pico-8 play session: hold → + tap 🅾

[t = 1 s] hold → ~1s, tap 🅾 ~2×
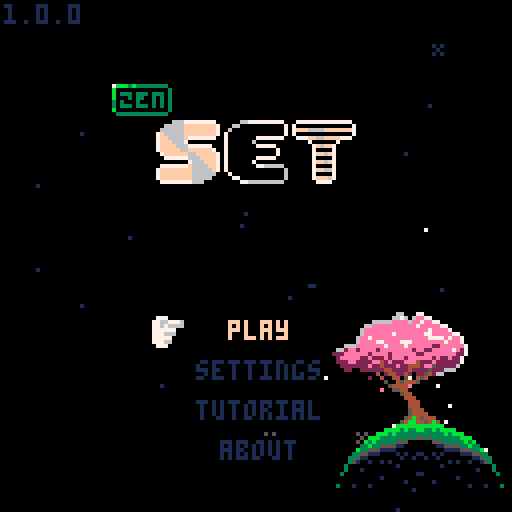
[t = 4 s] hold → ~4s, tap 🅾 ~7×
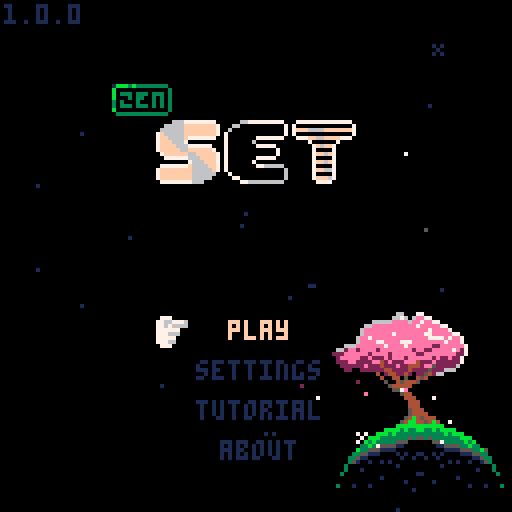
[t = 6 s] hold → ~6s, tap 🅾 ~10×
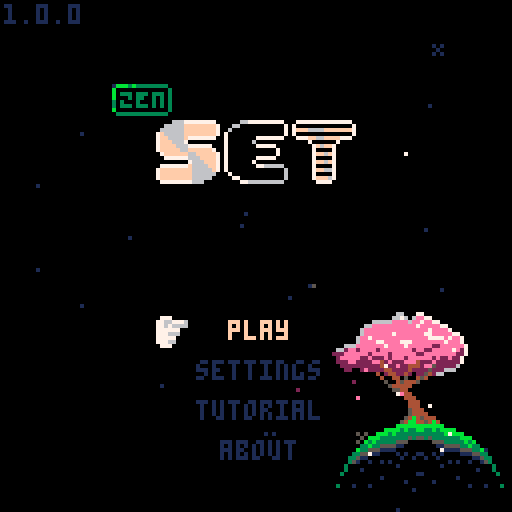

pico-8 cartridge
version 42
__lua__
-- set
-- 2026-02-10
-- same as 0.0.0
-- happy birthday ryan
ver="1.0.0"

-- constants
card_w=29
card_h=17
card_f_tm=15

str_t_min=30
str_t_max=100
str_t_shn=20

c_pal_idx=1
c_pals={
	{8,11,13,2,3,5},
	{8,9,10},
	{1,5,6}
}

mode="title"
g_seed=-29

g_idx=0

allow_skip=false

-- settings
s_idx=nil
s_time=true
s_posb=true
s_aest=true

logo_t=0
uits,uitf=0,0
mx,my,lmx,lmy=-1,-1,-1,-1
is_m=false

tit_idx=0
tit_tm=-10
tit_l_tm=-1 -- load time

effs={}
leafs={}
stars={}


function _init()
	printh("===== start set =====")
	poke(0x5f2d,1)
	
	mx,my=stat(32),stat(33)
	lmx,lmy=mx,my
	
	init_stars()
	music(0)
	
	//testing
	--[[
	init_game()
	for i=1,27 do
	add(n_sets,{
			cards[rand(1,12)],
			cards[rand(1,12)],
			cards[rand(1,12)]
		})
	end
	init_garden()
	]]--
end

function _draw()
	cls()
	
	draw_bk()

	if logo_t<90 then
		draw_logo()
		return
	end
	
	if mode=="title" then
		draw_title()
	elseif mode=="game" then
		draw_game()
		draw_effs()
	elseif mode=="tutorial" then
		draw_tut()
	elseif mode=="about" then
		draw_about()
	elseif mode=="garden" then
		draw_garden()
	end
	
	if(is_m)draw_mouse()
end

function _update()
	uits=(uits+0.1)%30
	uitf=(uitf+0.2)%30
	
	update_bk()
	
	if logo_t<90 then
		logo_t+=1
		if btnp(❎) then
			if logo_t<30 then
				logo_t=30
			elseif logo_t<75 then
				logo_t=75
			end
		end
		return
	end
	
	mx,my=stat(32),stat(33)
	if lmx!=mx or lmy!=my then
		is_m=true
	elseif btn()>0 then
		is_m=false
		uitr()
	end
	lmx,lmy=mx,my
	
	if btnp(⬅️) or
				btnp(➡️) or
				btnp(⬆️) or
				btnp(⬇️) then
		sfx(3,-1,0,8)
	end
	
	if s_idx!=nil then
		update_settings()
	elseif mode=="title" then
		update_title()
	elseif mode=="game" then
		update_game()
		update_effs()
	elseif mode=="tutorial" then
		update_tut()
	elseif mode=="about" then
		update_ab()
	elseif mode=="garden" then
		update_garden()
	end
end

function draw_logo()
	//line(64,0,64,127,1)
	if logo_t>15 and logo_t<75 then
		spr(120,32,60,8,1)
	end
	
	//sspr(
	//	64,56,
	//	mid(0,logo_t-30,64),8,
	//	32,60)
end

function draw_mouse()
	spr(3,mx,my)
end

function init_title()
	if mode=="game" then //or 
				//mode=="garden" then
		music(0)
	end
	mode="title"
	s_idx=nil
	tit_l_tm=-1
	g_idx=0
end

function draw_title()
	print(ver,1,1,1)
	//line(64,0,64,127,1)
	//line(54,0,54,127,1)
	//line(74,0,74,127,1)
	spr(64+max(flr(tit_tm),0)*2,
		28,21,
		2,1)
	//spr(90,40,40,6,2)
	for i=0,2 do
		spr(
			84+i*2,
			40+i*16+(i-1)*1,
			30,
			2,2)
	end
	
	if s_idx!=nil then
		draw_settings()
	else
		if tit_l_tm==-1 or 
					flr(uits)%2==0 then
		t2(
			"play",
			57,80,
			tit_idx==0 and 15 or 1,0)
		end
		if tit_l_tm==-1 then
			t2(
				"settings",
				49,90,
				tit_idx==1 and 15 or 1,0)
			t2(
				"tutorial",
				49,100,
				tit_idx==2 and 15 or 1,0)
			t2(
				"about",
				55,110,
				tit_idx==3 and 15 or 1,0)
			if not is_m then
				dhand(
					1,
					38+uits%2,
					79+tit_idx*10
				)
			end
		end
	end
end

function update_title()
	if tit_l_tm>0 then
		tit_l_tm-=1
		if(tit_l_tm==0)init_game()
		return
	end
	
	tut_idx=0
	
	if tit_tm<7 then
		tit_tm+=0.4
	else
		tit_tm=rand(30,90)*-1
	end
	
	if btnp() then
		tit_idx=max(tit_idx,0)
	end
	
	if btnp(⬇️) then
		tit_idx=min(tit_idx+1,3)
	elseif btnp(⬆️) then
		tit_idx=max(tit_idx-1,0)
	end
	
	-- mouse hover
	if is_m then
		tit_idx=-1
		if pt_m(57,80,16,5)then
			tit_idx=0
		elseif pt_m(49,90,32,5)then
			tit_idx=1
		elseif pt_m(49,100,32,5)then
			tit_idx=2
		elseif pt_m(55,110,19,5)then
			tit_idx=3
		end
	end
	
	if click() and tit_idx>=0 then
		if tit_idx==0 then
			sfx(24)
			music(-1)
		else
			sfx(3,-1,8,8)
		end
		if(tit_idx==0)tit_l_tm=45
		if(tit_idx==1)s_idx=1
		if(tit_idx==2)mode="tutorial"
		if(tit_idx==3)mode="about"
	end
end

function draw_settings()
	if mode=="game" then
		t2(
			"go back",
			51,40,
			s_idx==-1 and 15 or 1,0)

		t2(
			"get hint",
			49,50,
			s_idx==0 and 15 or 1,0)
		
		--[[
		if not p_over then
			t2(
				"end game",
				49,50,
				s_idx==0 and 15 or 1,0)
		end
		]]--
	end
		
	t2(
		"show time",
		25,70,
		s_idx==1 and 15 or 1,0)
	t2(
		s_time and "yes" or "no",
		90,70, 
		s_time and 11 or 3,0)
		
	t2(
		"show possible\n         sets",
		9,80,
		s_idx==2 and 15 or 1,0)
	t2(
		s_posb and "yes" or "no",
		90,80, 
		s_posb and 11 or 3,0)
		
	t2(
		"card style",
		21,95,
		s_idx==3 and 15 or 1,0)
	t2(
		s_aest and "pretty" or "norm",
		90,95, 
		s_aest and 11 or 3,0)
		
	t2(
		"return to title",
		35,107,
		s_idx==4 and 15 or 1,0)
	
	if not is_m then
		local hx,hy=39,39
		//if(s_idx==-1)hx,hy=39,39
		if(s_idx==0)hx,hy=39,49
		//if(s_idx==1)hx,hy=15,59
		if(s_idx==1)hx,hy=15,69
		if(s_idx==2)hx,hy=-1,79
		if(s_idx==3)hx,hy=11,94
		if(s_idx==4)hx,hy=25,106
		dhand(1,hx+uits%2,hy)
	end
end

function update_settings()
	if btnp() then
		s_idx=max(
			s_idx,
			mode=="game" and -1 or 1
		)
	end
	if btnp(⬇️) then
		s_idx=min(s_idx+1,4)
		if p_over and s_idx==0 then
			s_idx=1
		end
	elseif btnp(⬆️) then
		s_idx=max(
			s_idx-1,
			mode=="game" and -1 or 1
		)
		if p_over and s_idx==0 then
			s_idx=-1
		end
	end
	
	-- mouse hover
	if is_m then
		s_idx=-3
		if mode=="game" then
			if pt_m(49,40,32,5)then
				s_idx=-1
			elseif pt_m(49,50,32,5) then
				s_idx=0
			end
		end
		if pt_m(22,70,80,5)then
			s_idx=1
		elseif pt_m(10,80,96,11)then
			s_idx=2
		elseif pt_m(21,95,91,5)then
			s_idx=3
		elseif pt_m(35,107,60,5)then
			s_idx=4
		end
	end
	
	if click() and s_idx>=-2 then
		sfx(3,-1,16,8)
		if s_idx==-1 then
			s_idx=nil	
		elseif s_idx==0 then
			s_idx=nil
			check_cards(true)
		elseif s_idx==1 then
			s_time=not s_time
		elseif s_idx==2 then
			s_posb=not s_posb
		elseif s_idx==3 then 
				s_aest=not s_aest
		elseif s_idx==4 then
			init_title()
		end
	end
end

function draw_tut()
	//rect(0,0,127,127,1)
	if tut_idx<2 then
		local d=d_tut[tut_idx+1]
		for i=0,#d-1 do
			t2(d[i+1],1,i*6+1,13,0)
		end
		
		t2(
			"next page",
			35,122,
			1,0)
	elseif tut_idx==2 then
		t2("valid set examples",18,10,13,0)
		draw_tut_cards(1)
		t2(
			"next page",
			35,122,
			1,0)
	else
		t2("invalid set examples",18,10,13,0)
		draw_tut_cards(4)
		t2(
			"return to title",
			35,122,
			1,0)
	end
		
	if not is_m then
		dhand(1,25+uits%2,121)
	end
end

function draw_tut_cards(s)
	for j=0,2 do
		local r=tut_d[j+s]
		for i=0,#r-1 do
			local d=tut_d[j+s][i+1]
			local c=get_card(d)
			c.x=i*card_w+i*3+18
			c.y=j*card_h+j*15+20
			draw_card(c)
		end
	end
end

function update_tut()
	if click() then
		sfx(3,-1,8,8)
		if tut_idx<3 then
			tut_idx+=1
		else
			mode="title"
		end
	end
end

function draw_about()
	t2(
		"return to title",
		35,122,
		1,0)
	if not is_m then
		dhand(1,25+uits%2,121)
	end
	
	for i=0,#d_ab-1 do
		t2(d_ab[i+1],1,i*6+1,13,0)
	end
end

function update_ab()
	if click() then
		sfx(3,-1,8,8)
		mode="title"
	end
end
-->8
-- game

function init_game()
	music(16)
	for e in all(effs)do
		del(effs,e)
	end
	for d in all(deck)do
		del(deck,d)
	end
	for c in all(cards)do
		del(cards,c)
	end
	for s in all(n_sets)do
		del(n_sets,s)
		del(n_sets,s)
	end

	mode="game"
	game_st_tm=time()
	game_tm=game_st_tm
	
	g_idx=0 -- game idx
	r_idx=0 -- garden idx
	cards={}
	deck={}
	hint_sets={} -- hints
	//n_set=0	-- num sets made
	n_sets={}
	n_sel=0 -- num selected
	card_off_y=30
	
	sh_tm=0 -- shake time
	n_av_set=0 -- available sets
	p_over=false
	p_over_t=60
	
	local id=1
	for n=1,3 do
	for s in all({5,6,7}) do
	for f in all({0,1,2}) do
	for c in all({1,2,3}) do
		add(deck,{
			n=n,s=s,f=f,c=c,
			id=id
		})
		id+=1
	end end end end
	
	for i=0,11 do
		add(cards,get_deck_card(i*5))
		add_f_card(
			5,5,
			(i%4)*card_w+(i%4)*3+card_w/2,
			flr(i/4)*card_h+card_off_y,
			i*5,
			32
		)
	end
	
	move_cards()
	check_cards(false)
end

function draw_game()
	//rect(0,0,127,127,1)
	
	-- deck
	local dw=#deck>0 and 12 or 20
	if(g_idx==0)pal(7,15)
	rect(
		3,3,
		3+dw,#cards==21 and 9 or 11,
		7
	)
	rectfill(1,1,1+dw,9,0)
	rect(1,1,1+dw,9,7)
	if #deck>0 then
		print(#deck,4,3,7)
	else
		print("fin?",4,3,7)
	end
	pal()
	
	-- settings gear
	spr(
		s_idx!=nil and 18 or 
		g_idx==1 and 17 or 16,
		100,2
	)
	
	-- complete sets
	if(g_idx==2)pal(7,15)
	rect(
		114,3,
		126,#cards==21 and 9 or 11,
		7
	)
	rectfill(112,1,124,9,0)
	rect(112,1,124,9,7)
	print(#n_sets,115,3,7)
	pal()

	-- time	
	if s_time then
		local ts=ftime(game_tm)
		print(ts,64-(#ts*4)/2,3)
	end
	
	if not p_over then
		if s_posb and #cards<21 then
			t2(
				"possible sets:"..n_av_set,
				1,card_off_y-7,1,0)
		end
	
		if s_idx==nil then
			for n=0,#cards-1 do
				local i=n%4
				local j=flr(n/4)
				draw_card(cards[n+1])
			end
		end
	end
	
	if s_idx!=nil then
		draw_settings()
	end
	
	
	if #cards<21 then
		if is_m then
			print(
				"mouse:move         mouse:toggle",
				1,122,
				1
			) 
		else
		print(
			"⬆️⬇️⬅️➡️:move         ❎:toggle",
			1,122,
			1
		) 
		end
	end
	
	if not is_m then
		local hx,hy=5,10
		if g_idx==1 then
			hx,hy=102,10
		elseif g_idx==2 then
			hx,hy=112,10
		elseif g_idx>2 then
			local i=(g_idx-3)%4
			local j=flr((g_idx-3)/4)
			hx=i*card_w+i*3+14
			hy=j*card_h+j*3+card_off_y+card_h-1
		end

		if s_idx==nil then
			dhand(2,hx,hy+uits%2)
		end
	end
	
	if p_over and #effs==0 and
				s_idx==nil then
		if #n_sets==27 or 
					(#deck==0 and n_av_set==0) then
			t2("you win",51,60,1,0)
		else
			t2("game over",47,60,1,0)
		end
	end
end

function draw_card(c)
	if c=="dead" or c.t>0 then
		return
	end
	
	local cx=c.x+flr(c.sh_tm/2)%2
	local cy=c.y
	
	if c.ht_tm>0 and 
				flr(c.ht_tm/8)%2==0 then
		rectfill(
			cx,cy,
			cx+card_w,cy+card_h,
			7
		)
		return
	end
	
	if c.idx==g_idx-3 then
		rectfill(
			cx,cy,
			cx+card_w,cy+card_h,
			1
		)
	end
	
	rect(
		cx,cy,
		cx+card_w,cy+card_h,
		7
	)
	
	local cp=c_pals[c_pal_idx]	
	pal(15,c.idx==g_idx-3 and 1 or 0)
	for i=0,c.n-1 do
		local ccx=cx+card_w/2-3-(c.n-1)*4.5+i*9
		local ccy=cy+1
		local ccs=c.s+3*c.f
		if(s_aest)ccs+=32
		
		-- outline
		pal(6,c.idx==g_idx-3 and 1 or 0)
		pal(7,c.idx==g_idx-3 and 1 or 0)
		
		ospr(ccs,ccx,ccy,1,2)
		
		--card sprite
		pal(7,cp[c.c])
		pal(6,cp[c.c+3])
		spr(
			ccs,
			ccx,ccy,
			1,2)
	end
	pal()
	
	if c.sel then
		local o=flr(uitf)%3-1
		spr(14,cx-o,cy-o)
		spr(15,cx+card_w-7+o,cy-o)
		spr(30,cx-o,cy+card_h-7+o)
		spr(31,
			cx+card_w-7+o,
			cy+card_h-7+o)
	end
end

function update_game()
	if not p_over then
		game_tm=time()-game_st_tm
	else
		goto after_auto
	end
	
	-- update cards
	for c in all(cards)do
		if c!="dead" then
			if(c.sh_tm>0)c.sh_tm-=1
			if(c.ht_tm>0)c.ht_tm-=1
			if c.t>0 then
				c.t-=1
				if c.t==1 then
					sfx(3,-1,0+rand(0,2)*8,8)
				end
			end
		end
	end
	
	auto_clk=false
	if allow_skip and btn(🅾️) then
		update_auto()
		goto after_auto
	end
	
	--button inputs
	if btnp(➡️) then
		g_idx=min(g_idx+1,#cards-1+3)
	elseif btnp(⬅️) then
		g_idx=max(g_idx-1,0)
	elseif btnp(⬇️) then
		if g_idx==0 then
			g_idx=3
		elseif g_idx<3 then
			g_idx=5
		elseif g_idx<#cards-1 then
			g_idx=min(g_idx+4,#cards+3)
		end
	elseif btnp(⬆️) then
		g_idx=max(g_idx-4,0)
	end
	
	-- mouse hovering
	if is_m then
		g_idx=-1
		if pt_m(1,1,20,9) then
			g_idx=0
		elseif pt_m(97,1,8,8) then
			g_idx=1
		elseif pt_m(112,1,120,9) then
			g_idx=2
		end
		
		for i=1,#cards do
			local c=cards[i]
			//c.h=false
			if c.t==0 and
						c!="dead" and
						pt_m(c.x,c.y,
											card_w,card_h) then
				g_idx=c.idx+3
			end
		end
	end
	
	::after_auto::
	
	if p_over then
		g_idx=2
		//g_idx=min(g_idx,1)
		//g_idx=min(g_idx,2)
		if p_over_t==60 then
			-- consider a delay
			-- before this runs
			if #n_sets==27 or 
					(#deck==0 and n_av_set==0) then
				sfx(5)
				music(-1)
			else
				sfx(6)
				music(-1)
			end
		elseif p_over_t==0 then
			init_garden()
			music(0)
		end
		p_over_t-=1
		return
	end
	
	-- click deck
	if g_idx==0 and click() then
		if #deck==0 then
			p_over=true
		elseif #effs==0 and 
									#cards<21 then
			for i=0,2 do
				add(cards,get_deck_card(i*5))
					add_f_card(
					5,5,
					(i%4)*card_w+(i%4)*3+card_w/2,
					4*card_h+card_off_y,
					i*5,
					32
				)
			end
			move_cards()
			check_cards(false)
			sfx(3,-1,8,8)
		end
	end
	
	-- click settings
	if g_idx==1 and click() then
		//printh("clicked set todo")
		s_idx=-1
		sfx(3,-1,16,8)
	end
	
	-- click set
	if g_idx==2 and click() then
		printh("clicked set todo")
		init_garden()
	end
	
	-- click cards
	local can_check=false
	local c=cards[g_idx-2]
	if g_idx>2 and c!=nil and
				c!="dead" and c.t==0 and 
				click() then
		if c.sel then
			c.sel=false
			n_sel-=1
			sfx(3,-1,16,8)
		elseif n_sel<3 then
			can_check=true
			c.sel=true
			n_sel+=1
			if(n_sel<3)sfx(3,-1,8,8)
		end
	end
	
	if n_sel==3 and can_check then
		check_sel()
		g_idx=min(g_idx,#cards+2)
		if #n_sets==27 or 
					(#deck==0 and
						n_av_set==0) then
			p_over=true
		end
	end
end

function get_card(c)
	return {
		n=c.n,
		s=c.s,
		f=c.f,
		c=c.c,
		id=c.id,
		idx=-1,
		sel=false,
		sh_tm=0,
		ht_tm=0,
		t=0
	}
end

function get_deck_card(toff)
	local i=rand(1,#deck)
	local dc=deck[i]
	deli(deck,i)
	
	local c=get_card(dc)
	c.t=card_f_tm+toff
	return c
end

function move_cards()
	card_off_y=30
	if #cards==18 then
		card_off_y=20
	elseif #cards==21 then
		card_off_y=10
	end
	
	for n=0,#cards-1 do
		local c=cards[n+1]
		if c!="dead" then
			local i=n%4
			local j=flr(n/4)
			c.x=i*card_w+i*3+1
			c.y=j*card_h+j*3+card_off_y
			c.idx=n
		end
	end
end

function check_sel()
	printh("checking selection")
	local sel={}
	for i=1,#cards do
		if cards[i].sel then
			add(sel,i)
			cards[i].sel=false
		end
	end

	local is_set=check_set(
		cards[sel[1]],
		cards[sel[2]],
		cards[sel[3]]
	)
	
	if is_set then
		add(n_sets,{
			cards[sel[1]],
			cards[sel[2]],
			cards[sel[3]]
		})
		
		for i=#sel,1,-1 do
			local c=cards[sel[i]]
			add_f_card(
				c.x,c.y,
				122,
				5,
				0,
				48
			)
		end
	
		if #cards>12 then
			for i=#sel,1,-1 do
				deli(cards,sel[i])
			end
		else 
			for i=#sel,1,-1 do
				if #deck>0 then
					add_f_card(
						5,5,
						cards[sel[i]].x,
						cards[sel[i]].y,
						i*5,
						32
					)
					cards[sel[i]]=get_deck_card(i*5)
				else
					cards[sel[i]]="dead"
				end
			end
		end
		
		//n_set+=1
		move_cards()
		check_cards(false)
		sfx(4)
	else
		sh_tm=20
		for i=#sel,1,-1 do
			cards[sel[i]].sel=false
			cards[sel[i]].sh_tm=20
		end
		sfx(6)
	end
	
	n_sel=0
end

function check_set(c1,c2,c3)
	if c1=="dead" or
				c2=="dead" or
				c3=="dead" then
		return false
	end
	
	local is_set=true
	for k in all({"n","s","f","c"})do
		//loga({"checking key",k})
		//loga({" ",c1[k],c2[k],c3[k]})
		if c1[k]!=c2[k] and
					c1[k]!=c3[k] and
					c2[k]!=c3[k] then
			//loga({"  all diff for",k})
		elseif c1[k]==c2[k] and
									c2[k]==c3[k] then
			//loga({"  all same for",k})
		else
			//loga({"  not vald for",k})
			return false
		end
	end
	
	return true
end


function check_cards(show)
	hint_sets={} --testing
	
	local g={}
	for i=1,#cards do
	for j=i+1,#cards do
	for k=j+1,#cards do 
		add(g,{i,j,k})
	end end end

	local n=0
	//local f={}
	for i in all(g) do
		//loga({i,unpack(g[i])})
		if check_set(
						cards[i[1]],
						cards[i[2]],
						cards[i[3]]
		) then
			n+=1
			add(hint_sets,{
				cards[i[1]],
				cards[i[2]],
				cards[i[3]]
			})
			
			//debugging
			loga({
				"  set",
				cards[i[1]].idx,
				cards[i[2]].idx,
				cards[i[3]].idx
			})
		end
	end
	n_av_set=n
	//loga({"checked all",n})
	
	if show then
		local i=rand(1,#hint_sets)
		local c=hint_sets[i][1]
		c.ht_tm=90
	end
	//loga({"nnnn",#g})
end

auto_t=0
auto_s=nil
auto_s_idx=0
auto_clk=false
function update_auto()
	//auto_clk=false
	if #effs>0 then
		return
	end
	
	if auto_t>0 then
		auto_t-=1
		return
	else
		auto_t=2
	end
	
	printh("==running auto==") 
	
	if auto_s==nil then
		if #hint_sets>0 then
			local i=rand(1,#hint_sets)
			auto_s=hint_sets[i]
			loga({"auto: use hint",i})
			//deli(hint_sets,i)
		else
			g_idx=0
			auto_clk=true
			loga({"auto: click deck"})
			return
		end
	end
	
	if auto_s_idx<3 then
		auto_s_idx+=1
		local c=auto_s[auto_s_idx]
		g_idx=c.idx+3
		auto_clk=true
		loga({"auto: sel",c.idx})
		
		if auto_s_idx==3 then
			auto_s=nil
			auto_s_idx=0
			loga({"auto: reset"})
		end
	end
end
-->8
-- effects

function draw_effs()
	for e in all(effs)do
		e.draw(e)
	end
end

function update_effs()
	for e in all(effs)do
		e.update(e)
	end
end

function add_f_card(x1,y1,x2,y2,toff,s)
	add(effs,{
		x1=x1,
		y1=y1,
		x2=x2,
		y2=y2,
		s=s,
		t=card_f_tm+toff,
		draw=draw_f_card,
		update=update_f_card
	})		
end

function draw_f_card(f)
	if f.t<=card_f_tm then
		local d=(card_f_tm-f.t)/card_f_tm
		
		//pal(7,(f.t%8)+8)
		spr(
			f.s+(f.t*0.5)%4,
			f.x1+(f.x2-f.x1)*d,
			f.y1+(f.y2-f.y1)*d
		)
		//pal()
	end
end

function update_f_card(f)
	f.t-=1
	if(f.t==0)del(effs,f)
end

l_cols={14,14,14,14,7,7,7,2}
function add_leaf()
	add(leafs,{
		x=rand(80,115),
		y=rand(88,95),
		dx=rnd(),
		dy=rnd(),
		c=l_cols[rand(1,#l_cols)],
		t=rand(60,300)
	})	
end

function draw_leaf(l)
	pset(l.x,l.y,l.c)
end

function update_leaf(l)
	l.x-=l.dx*0.5
	l.y+=l.dy*0.5
	l.t-=1
	
	if l.t==0 then
		del(leafs,l)
	end
end

bk_t=0
function draw_bk()
	//rect(0,0,127,127,1)
	draw_stars()
	
	if mode!="garden" then
		spr(
			flr(bk_t)==0 and 139 or 171,
			80,78,
			5,2
		)
		spr(137,94,90,2,2)
		spr(167,81,106,3,2)
		spr(167,105,106,3,2,true)
		//spr(128,81,106,3,3)
		//spr(128,105,106,3,3,true)
	
		for l in all(leafs)do
			draw_leaf(l)
		end
	end
end

function update_bk()
	update_stars()
	
	bk_t+=0.03
	if(bk_t>2)bk_t=0
	
	if rand(0,100)<20 then
		add_leaf()
	end
	
	for l in all(leafs)do
		update_leaf(l)
	end
end

function init_stars()
	for s in all(stars)do
		del(stars,s)
	end
	
	local ns=rand(20,30)
	for i=1,ns do
		local rx=rand(0,127)
		local ry=rand(0,127)
		add(stars,{
			x=rx,y=ry,
			s=rnd()<0.2 and 47 or nil,
			t=rand(str_t_min,str_t_max)
		})
	end
end

function draw_stars()
	for s in all(stars)do
		if s.t>str_t_shn then
			pal(7,1)
		elseif s.t<str_t_shn/2-4 or
									s.t>str_t_shn/2+4 then
			pal(7,5)
		end
		if s.s==nil then
			pset(s.x,s.y,7)
		else
			spr(47,s.x-1,s.y-1)
		end
		pal()
	end
end

function update_stars()
	for s in all(stars)do
		s.t-=1
		if s.t==str_t_shn and
					rnd()<0.5 then
			s.t=0
		end
		if s.t==0 then
			s.t=rand(str_t_min,str_t_max)
		end
	end
end
-->8
-- garden

function init_garden()
	mode="garden"
	r_idx=0
	l_r_idx=0
	if(#n_sets>0)r_idx=1
end

function draw_garden()
	//line(64,0,64,127,1)
	//line(0,64,127,64,1)
	//rect(0,0,127,127,1)
	
	t2(
		p_over and "return to title" or "go back",
		12,120,
		r_idx==0 and 15 or 1,0)
	if r_idx==0 then
		dhand(1,1+flr(uits)%2,119)
	end
	
	//rect(40,40,87,87,1)
	pal(15,0) --testing
	spr(128,40,40,3,3)
	spr(128,64,40,3,3,true)
	spr(131,40,64,3,3)
	spr(131,64,64,3,3,true)
	pal()
	
	for i=1,#n_sets do
		local a=i/-28+0.25
		pset(
			64+cos(a)*24,
			64+sin(a)*24,
			7
		)
		if i==r_idx then
			circ(
				64+cos(a)*24,
				64+sin(a)*24,
				flr(uits)%2==0 and 3 or 5,
				7)
		end
	end
	
	spr(181,59,32)
	if r_idx>0 then 
		srand(g_seed)
		draw_flower()
		srand(time())
		
		draw_dna()
	end
end

function draw_flower()	
	local flrx,flry=105,32
	
	pset(flrx,flry,7)
	
	//fillp(▒)
	rect(
		flrx-15,flry-23,
		flrx+15,flry+7,
		5
	)
	fillp()
	spr(135,flrx-8,flry)
	spr(135,flrx,flry,1,1,true)
	pal(15,0)
	spr(224,flrx-15,flry+7,4,1)
	pal()
	
	-- pedals and pistol
	local npd=rand(1,10)	--n pedls
	//local npd=rand(1,2)	--n pedls
	
	local pdl=rand(4,10)	--pdl l
	local pdt=rand(5,9)	--pdl thk
	local nps=rand(0,10)	--n pistl
	local psr=rand(1,4)		--pstl r
	local psc=rand(2,15)	--pstl c
	
	-- petal colors
	local pdcs={}
	local nc=1 -- n pet cols
	if npd<3 then
		nc=rand(2,pdt)
	elseif npd>3 then
		nc=rand(2,3)
	end
	for _=1,nc do
		add(pdcs,rand(2,15))
	end
	
	-- stems
	local stms={}
	local ns=rand(1,2) --n stem
	if npd<3 and rnd()>0.5 then
		ns+=rand(1,2)
	end
	for _=1,ns do
		add(stms,{
			sh=rand(10,20), --stem h
			nw=rand(0,5),			--n wave
			ww=rand(0,5),			--wave w
			sb=rand(-10,10) --stm bnd
		})
	end
	
	if g_seed != l_g_seed then
		loga({
			"\ncreating flower:",
			g_seed
		})
		loga({" num pedals ", npd})
		loga({" pedal lengt", pdl})
		loga({" pedal thick", pdt})
		loga({" pedal cols", pdc1})
		for i=1,#pdcs do
			loga({"  ",pdcs[i]})
		end
		loga({" num pistol ", nps})
		loga({" pistol rad ", psr})
		loga({" pistol colr", psc})
		loga({" num stems  ", ns})
		for i=1,#stms do
			local s=stms[i]
			loga({"  stem       ", i})
			loga({"   stem height", s.sh})
			loga({"   num waves  ", s.nw})
			loga({"   waves width", s.ww})
			loga({"   stem bend  ", s.sb})
		end
	end
	
	for si=1,#stms do
		local s=stms[si]
		local sh=s.sh
		local nw=s.nw
		local ww=s.ww
		local sb=s.sb
		
		local px=flrx+cos(1/4)*sb-sb
		local py=flry-sh
		
		-- stem
		for i=1,sh do
			s1,b1=stem_pt(i-1,sh,nw,ww,sb)
			s2,b2=stem_pt(i,sh,nw,ww,sb)
			line(
				flrx+s1+b1,flry-i-1,
				flrx+s2+b2,flry-i,
				si<=#stms/2 and 3 or 11)
		end
	
		if npd>2 then
			-- petals
			for j=0,pdl do // length
			for i=1,npd do	// num
				for k=0,pdt do	//thick
					local ii=i/npd+k*0.01
					pset(
						px+cos(ii%1)*j,
						py+sin(ii%1)*j,
						agw(pdcs,i)
					)
				end
			end end
		else
			-- berries
			for i=0,pdl do // num ber		
				local ry=rand(-2,2)
				local rx=rand(-2,2)
				local tt=rand(pdt-npd,pdt)*0.25
				circfill(
					px+rx,py+ry,
					tt,
					agw(pdcs,i)
				)
			end
		end
	
		--pistil
		for i=1,nps do
			local a=rnd()
			local d=rnd()*psr
			local rx=cos(a)*d
			local ry=sin(a)*d
			pset(px+rx,py+ry,psc)
		end
	end
end

function stem_pt(i,sh,nw,ww,sb)			
	local s=sin(i/(sh/nw))*ww
	local b=cos((i/sh)/4)*sb-sb
	return s,b
end

function draw_dna()
	local dnax,dnay=105,105
	
	rect(
		dnax-15,dnay-14,
		dnax+15,dnay+17,
		5
	)
	pal(15,0)
	spr(240,dnax-15,dnay-21,4,1)
	pal()
	local cs=n_sets[r_idx]
	for j=0,#cs-1 do
		draw_mini_card(
			cs[j+1],
			dnax-14,dnay+j*9-12)
	end
end

function draw_mini_card(c,x,y)
	local cp=c_pals[c_pal_idx]
	pal(15,0)
	for i=0,c.n-1 do
		local ccx=x+card_w/2-3-(c.n-1)*4.5+i*9
		local ccy=y+1
		local ccs=(c.s+187)+3*c.f
		
		--card sprite
		pal(7,cp[c.c])
		spr(
			ccs,
			ccx,ccy,
			1,1)
	end
	pal()
end

l_g_seed=nil
function update_garden()
	if is_m then
		if pt_m(12,120,60,5)then
			r_idx=0
		else
			for i=1,#n_sets do
				local a=i/-28+0.25
				local x=64+cos(a)*24
				local y=64+sin(a)*24
				if pt_m(x-4,y-4,8,8)then
					r_idx=i
				end
			end
		end
	end
	if click() then
		if r_idx==0 then 
			if p_over then
				init_title()
			else
				mode="game"
			end
		end
	end
	
	if l_g_seed!=g_seed then
		l_g_seed=g_seed
	end
	
	if btnp(⬅️) or btnp(⬆️) then
		r_idx=max(r_idx-1,0)
		if r_idx>0 then
			//calc_seed(r_idx)
		end
	elseif #n_sets>0 and
								(btnp(➡️) or 
								btnp(⬇️)) then
		r_idx=min(r_idx+1,#n_sets)
		//calc_seed(r_idx)
	end
	
	//if(btnp(⬅️))g_seed-=1
	//if(btnp(➡️))g_seed+=1
	if r_idx>0 and 
				r_idx!=l_r_idx then
		calc_seed(r_idx)		
	end
	l_r_idx=r_idx
end

function calc_seed(i)
	loga({"calc seed for idx",i})
	local s=n_sets[i]
	
	for c in all(s) do
		loga({c.id, dtb2(c.id)})
		loga({c.n,c.s})
	end
	
	local sd=(s[1].id<<8)+s[2].id
	sd=sd+(s[3].id>>8)
	loga({"seed",sd,dtb2(sd)})
	g_seed=sd
end

function dtb2(num)
	local n1=num
	local n2=num
 local bin=""
	
	n2<<=1
	for i=1,16 do
  bin=n2 %2\1 ..bin
  n2<<=1
  if i%4==0 and i<32 then
   bin=" "..bin
  end
	end
	
	for i=1,16 do
  bin=n1 %2\1 ..bin
  n1>>>=1
  if i%4==0 and i<32 then
   bin=" "..bin
  end
	end
 
 return bin
end
-->8
-- helpers

l_click=false
function click()
	if auto_clk and not p_over then
		return true
	end
	
	if(btnp(❎))return true
	if stat(34)>0 then
		if not l_click then
			l_click=true
			return true
		end
	else
		l_click=false
	end
	return false
end

function uitr()
	_uits,_uitf=0,0
end

function pt_bb(ax,ay,aw,ah,px,py)
	return px>=ax and px<=ax+aw and
								py>=ay and py<=ay+ah
end

function pt_m(ax,ay,aw,ah)
	return pt_bb(ax,ay,aw,ah,mx,my)
end

function rand(bot,top)
	return flr(rnd((top+1)-bot))+bot
end

function ftime(t)
	if type(t)!="number" then
		return t
	end
	local mins=flr(t/60)
	local s=""
	if mins<1 then
		s=s.."00:"
	elseif mins<10 then
		s=s.."0"..mins..":" 
	else
		s=s..mins..":"
	end
	local sec=flr(t%60)
	if sec<10 then 
		s=s.."0"..sec
	else
		s=s..sec
	end
	return s//sub(s,1,4)
end

function ospr(s,x,y,w,h,fh,fv)
	w=w and w or 1
	h=w and h or 1
	fh=fh and fh or false
	fv=fv and fv or false
	for j in all({-1,1})do
	for i in all({-1,1})do
		spr(s,x+i,y+j,w,h,fh,hv)
	end end
end

function dhand(s,x,y)
	pal(7,0)
	pal(6,0)
	ospr(s,x,y)
	pal()
	spr(s,x,y)
end

function t2(s,x,y,c1,c2)
	for j in all({-1,1})do
		print(s,x,y+j,c2)
	end
	for i in all({-1,1})do
		print(s,x+i,y,c2)
	end
	print(s,x,y,c1)
end

-- array get wrap
function agw(a,i)
	return a[(i-1)%#a+1]
end

function loga(arr)
	printh(a_to_s(arr))
end

function a_to_s(arr)
	local s=arr[1]
	for i=2,#arr do
		s=s.." "..tostr(arr[i])
	end
	return s
end
-->8
-- data
d_tut={
{
"the goal of 'set' is to identify",
"groups of 3 cards, called a",
"'set'.",
"",
"each card has four features:",
"-color: red, green, or purple",
"-shade: open, solid, or stripe", 
"-symbol: pill, diamond, or",
"         squiggle",
"-number of symbols: 1, 2, or 3",
"",
"a set is valid if each feature",
"for each card is all the same,",
"or all different.",
"",
},
{
"12 cards are dealt at the start.",
"you can select the deck icon to",
"deal 3 more cards if you need.",
"",
"you can win in two ways:",
"",
"1) find all 27 sets.",
"",
"2) once all cards have been", 
"   dealt and you believe no more",
"   sets are possible, click the",
"   'fin' icon.",
}}

d_ab={
"zen set is a single player",
"interpretation of the card game",
"'set'.",
"",
"it is meant to be a relaxing",
"experience, and to help hone",
"your skills at 'set'.",
"",
"'set' was designed by marsha",
"falco in 1974 and published by",
"set enterprises in 1991.",
"zen set is not affiliated with",
"set enterprises, inc. or the",
"'set' card game. please consider",
"buying the phsyical 'set'",
"card game."
}

tut_d={
	// valid sets
	{
		{n=1,s=5,f=0,c=1},
		{n=1,s=5,f=1,c=1},
		{n=1,s=5,f=2,c=1},
	},
	{
		{n=1,s=6,f=0,c=2},
		{n=2,s=6,f=0,c=3},
		{n=3,s=6,f=0,c=1},
	},
	{
		{n=3,s=7,f=1,c=1},
		{n=1,s=5,f=2,c=2},
		{n=2,s=6,f=0,c=3},
	},
	// invalid sents
	{
		{n=3,s=7,f=1,c=2},
		{n=2,s=7,f=2,c=2},
		{n=1,s=7,f=1,c=2},
	},
	{
		{n=1,s=5,f=0,c=2},
		{n=1,s=6,f=0,c=3},
		{n=1,s=6,f=0,c=1},
	},
	{
		{n=2,s=7,f=1,c=1},
		{n=1,s=5,f=2,c=1},
		{n=2,s=6,f=1,c=3},
	},
}
__gfx__
00000000077700000660000001000000a00000000000000000000000000000000000000000000000000000000000000000000000000000009999900000099999
0000000077667776076000001a100000aa0000000007700000770000007777000007700000770000007777000007700000770000007777009000000000000009
0070070077676666076760001aa10000a9a000000007700007777700077777700007700007ff770007ffff700007700007ff770007ffff709000000000000009
0007700077777700076767601a9a1000a99a0000007777000777777007777770007ff7000777777007777770007ff70007ffff7007ffff709000000000000009
0007700077766600767767671a99a100a999a00000777700007777707777777700777700007fff707ffffff7007ff700007fff707ffffff79000000000000009
0070070077777000766777771a99aa00a99aaa0007777770007777777777777707ffff70007777777777777707ffff70007ffff77ffffff70000000000000000
0000000077766000777777771aaa1000aaa0000007777770007777777777777707777770007ffff77ffffff707ffff70007ffff77ffffff70000000000000000
00000000077700000777777001110000a00000007777777707777777777777777ffffff707777777777777777ffffff707fffff77ffffff70000000000000000
00076000000af000000d10000000000000000000777777777777777077777777777777777fffff707ffffff77ffffff77fffff707ffffff70000000000000000
077666600aaffff00dd11110000000000000000007777770777777007777777707ffff70777777007777777707ffff707ffff7007ffffff70000000000000000
076666600afffff00d1111100000000000000000077777707777770077777777077777707ffff7007ffffff707ffff707ffff7007ffffff70000000000000000
76600666aff00fffd11001110000000000000000007777000777770077777777007ff7000777770077777777007ff70007fff7007ffffff79000000000000009
66600665fff00ff91110011500000000000000000077770007777770077777700077770007fff77007ffff70007ff70007ffff7007ffff709000000000000009
066666500fffff90011111500000000000000000000770000077777007777770000770000077777007777770000770000077ff7007ffff709000000000000009
066665500ffff9900111155000000000000000000007700000007700007777000007700000007700007777000007700000007700007777009000000000000009
00055000000990000005500000000000000000000000000000000000000000000000000000000000000000000000000000000000000000009999900000099999
07777770000070000000000000070000000000000000000000000000000000000000000000000000000000000000000000000000000000000000000070700000
07000070000707007777777700707000000000000007700000770000007777000007700000770000007777000007700000770000007777000000000007000000
07000070007000707000000707000700000000000007700007777700067777700007700007ff770006ffff700007700007ff770006ffff700000000070700000
0700007007000007700000077000007000000000006777000667777006777770006ff7000667777006777770006ff70006ffff7006ffff700000000000000000
070000707000007070000007070000070000000000667700006677707677777700667700006fff707ffffff7006ff700006fff707ffffff70000000000000000
070000700700070070000007007000700000000007667770007677777667777707ffff70007677777667777707ffff70007ffff77ffffff70000000000000000
070000700070700077777777000707000000000007667770007767777667777707667770007ffff77ffffff707ffff70007ffff77ffffff70000000000000000
07777770000700000000000000007000000000007776777707776777776677777ff6fff707776777776677777ffffff707fffff77ffffff70000000000000000
000e0000000e000e00700000e000e00000000000777767777776777077776677777767777fffff707ffffff77ffffff77fffff707ffffff70000000000000000
e00e0e00000e0e0007070e0000e0e0000000000007776670777677007777766707ffff70777677007777766707ffff707ffff7007ffffff70000000000000000
0e000007070000e0007000000e00007000000000077766707777670077777667077766707ffff7007ffffff707ffff707ffff7007ffffff70000000000000000
00020770700020000e0020070002000700000000007766000777660077777767007ff6000777660077777767007ff60007fff6007ffffff70000000000000000
0e002007070200000002077000002070000000000077760007777660077777600077760007fff66007ffff60007ff60007ffff6007ffff600000000000000000
00700000000070700e0000070707000000000000000770000077777007777760000770000077777007777760000770000077ff7007ffff600000000000000000
07070e000e0e0000e00e0e000000e0e0000000000007700000007700007777000007700000007700007777000007700000007700007777000000000000000000
0070000000e00070000e000007000e00000000000000000000000000000000000000000000000000000000000000000000000000000000000000000000000000
0bbb3b3333333300077b3bb3333333000bbb77b3333333000b7bbb33b77b33000bbb777b33bb77000bbb3b3377b333000bbb3b3333b777000bbb3b3333333300
b0000000000000307000000000000030b000000000000030b000000000000030b000000000000070b000000000000030b0000000000000b0b000000000000030
b0333033303330307033303330333030b077b0b33033303070b330b770b33030b0bb7033b077b070b0333077b0333030b0333033b077b0b0b0333033303330b0
b000303300303030b000303300303030b000b03300303030700030b700303030b00070330070b0b0b000307b003030b0b00030330070b030b000303300303070
3030003000303030b0300030003030303070003000303030b0b0007000303030b0b0003000b030b030300070003030b03030003000703030303000300030b070
30333033303030303033303330303030707b3033303030303033307bb0303030b0b7b03b70303030303330bb3030b07030333033b07030303033303330b0b070
b000000000000030b0000000000000307000000000000030b0000000000000307000000000000030b000000000000070b000000000000030b000000000000070
03333333333333000b333333333333000bbb33333333330003377bb3b333330007bb33b77b333300033b777b33bb77000333333377bb3300033333333bb77700
077777777777777777000000000000000000666777777770000066777777777007777777777777700000ddddddddddd00000bbbbbbbbbbb00888888888888880
700000000000000000700000000000000066666ffffffff70066000000000007700000000000000700dd22222222222d00bb00000000000b8000000000000008
707770666077706660700000000000000666666ffffffff706000000000000077fff6666fffffff70d2222222222222d0b0000000000000b8222222222222228
707070060070006060700000000000007f66666ffffffff770000000000000077000000000000007d22222222222222db00000000000000b8000000000000008
707770060070006060700000000000007ff6666f7777777070000000777777700777ff66ffff7770d2222222ddddddd0b0000000bbbbbbb00888222222228880
707000666077706660700000000000007fff66670000000070000006000000000000700000070000d222222d00000000b000000b000000000000800000080000
700000000000000000700000000000007ffff666777777007000000077777000000007f6ff700000d2222222dddddd00b0000000bbbbb0000000082222800000
077777777777777777000000000000007fffff66ffffff7070000000000007000000070000700000d2222222222222d0b000000000000b000000080000800000
0777777777777777777777777700000007ffffff66fffff77000000000000700000007ff6f7000000d2222222222222db000000000000b000000082222800000
7000000000000000000000000070000000777777666ffff77000000077777000000007000070000000dddddd2222222db0000000bbbbb0000000080000800000
70777066607770666070006660700000000000007666fff77000000700000000000007ff6f70000000000000d222222db000000b000000000000082222800000
7070000600707060007000660070000007777777f6666ff7700000007766666000000700007000000ddddddd2222222db0000000bbbbbbb00000080000800000
700070060070706060700060007000007ffffffff66666f77000000000000006000007ff66700000d22222222222222db00000000000000b0000082222800000
707770666070706660777066607000007ffffffff666666007000000000000060000070000700000d2222222222222d00b0000000000000b0000080000800000
700000000000000000000000007000007ffffffff66666000077000000000006000007fff6700000d22222222222dd0000bb00000000000b0000082222800000
077777777777777777777777770000000777777776660000000077666666666000000077770000000ddddddddddd00000000bbbbbbbbbbb00000008888000000
007777770077777007777770000000000000000000000000000000000000000000aaaaa000aaaaa000aaa0000aaaaa00aaaaaaaaaaaaaaaa00aaaaa00aaaaaa0
07000007070000077000000700000000000000000000000000000000000000000aaaaaaa0aaaaaaa00aaa0000aaaaaa0aaaaaaaaaaaaaaaa0aaaaaa0aaaaaaaa
7000777070007770700000070000000000000000000000000000000000000000aaa000aaaaa00aaa0aaaa0000aa00aaa000aaa000aa000000aa00aa0aaaaaaaa
7000000770000007077007700000000000000000000000000000000000000000aa000000aa0000aa0aaa0000aaa000aa00aaaa00aaaaaa00aaa00aa0aa0aa0aa
7000000770000007007007000000000000000000000000000000000000000000aa00aaaaaa0000aa0aaa0000aaa000aa00aaa000aaaaaa00aa000aaaaa0aa0aa
0777000770007770007007000000000000000000000000000000000000000000aaa000aaaaa00aaaaaaa0000aa000aaa0aaaa000aa00000aaaaaaaaaa00000aa
7000007007000007007007000000000000000000000000000000000000000000aaaaaaa0aaaaaaa0aaaaaaaaaaaaaaa00aaa0000aaaaaaaaa0000aaaa00000aa
77777700007777700007700000000000000000000000000000000000000000000aaaaa000aaaaa00aaaaaaaaaaaaa0000aaa0000aaaaaaaaa0000aaaa00000aa
0000000000000000000bbbbb1fffffffffffffffffffffff00000000000033330000000004000000004000000000000000000000000060006700000000000000
0000000000000000bbbbb33bffffffffffffffffffffffff000000000033353300000000040000004440005000000000000000000066e706ee77700000000000
0000000000000bbbbbb333331fffffffffffffffffffffff0000000003355555000000000044000040000500000000000000006666eeee6ee7eee70000000000
000000000000bb3b33335535ffffffffffffffffffffffff000000005550010100000000400440040000540000000000000066eeeeeeeeee7eeeee7700000000
0000000000bbb33355551111ffffffffffffffffffffffff0000000011010000000000000400440500454000000000000006eeeeeeeeeeeeeee7eeee77000000
000000000bb333551111ff1f01ffffffffffffffffffffff000000000000000000000000005004544450000000000000006eeeeeee77eeeeee77eeeeee700000
00000000333311111f1f1ff10fffffffffffffffffffffff000000000000000000000000000544444000000000000000006ee77eeeeeeeeeeeee777e7ee70000
0000000b31110000f1fff1ff01ffffffffffffffffffffff00000000000000000000000000005544000000000000000006eeeee77eeee77eeeeeeee7eee70000
000000331f1f1ffff1fff1ff00ffffffffffffffffffffff0000000000000000000000000000005440000000000000006eeeeeeee7eeeee7eeeeee2eeeee7000
00000331fff1ff1ffffffff1001fffffffffffffffffffff000000000000000000000000000000044400000000000066eeeeeeeeeeeeeee72eee22eee7ee7000
000031ff1f1ffff1fff1ffff00ff1fffffffffffffffffff0000000000000000000000000000000044400000000066eeeeeeee2eeeeeeeeee222eeeeeee27000
00003f1ffffff1fff1ffff1f0001ffffffffffffffffffff00000000000000000000000000000000444000000002eeeee2ee2eeee2eee2ee2eeee2e2ee270000
00031ff1f1ff1ff1ffffffff00001fffffffffffffffffff000000000000000000000000000000005444000000002eeeee22e2222e222eee22222e2222270000
0031f1ffffffffff1fff1ff10000ff1fffffffffffffffff00000000000000000000000000000000544440000002e22ee2222eee222e22e2e22ee22222600000
003f1fffffffff1fffffffff000001f1ffffffffffffffff000000000000000000000000000000054b454440000022222e222222222220220202222266000000
01fffff1ff1ffffffffff1ff0000001fffffffffffffffff00000000000000000000000000000054bb4454b40000002222222200220000002020226600000000
f11fffffffffffffffffffff00000001f1ffffffffffffff00000000000000000000000000bbbbbb000000000000000000000000000660007700000000000000
f1ffffffff1ffffff1ffffff000000001f1f1fffffffffff00000000000000000000000bbbb3b33b00000000000000000000000000667606ee77000000000000
fffffffffffffffffffff1ff0000000001fffff1ffffffff000000000000000000000bbb3b33333300000000000000000000066666eeee6ee7ee770000000000
1ffff1ffffffffffffffffff000000000011f1ff1fffffff0000000000000000000bbb3333333535000000000000000000066eeeeeeeeeee7eeeee7700000000
ffffffffffffffffffffffff00000000000011ffff1f1ff1000000000000000000b3b333335550000000000000000000006eeeeeeeeeeeeeeee7eeee70000000
ffffffff1fff1fffffffffff00000000000001111111f1ff0000000000000000033b3355551100000000000000000000006eeeeeee7eeeeeee77eeeee7700000
ffffffffffffffffffffffff0000000000000000111111110000000000000000b335551111000000000000000000000006ee7eeeeeeeeeeeeee7777e7ee70000
1ffff1ffffffffffffffffff00000000000000000001111100000000000000033551110000101001000000000000000006eeee77eeee777eeeeeeee7eee70000
0000000000000000000000000000000000000000000e77000000000000000033511000000001001000000000000000666eeeeeee7eeee7eeeeee22eeeeee7000
000000000000000000000000000000000000000000eeee7000000000000000351001001010000000000000000000662ee2eeee2eeeeeeee2ee22eeeee7e27000
000000000000000000000000000000000000000002eee7e70000000000000300000000000010000000000000000222eeeeee2eeee2eeeeee22eeeeeeee227000
0000000000000000000000000000000000000000222eeee7000000000000030001000000000000000000000000002eeeee22e222e2eee2eeeeee2e22e2270000
00000000000000000000000000000000000000000242042000000000000030000000000000000001000000000000222ee2222eee2e222eee2222e22222270000
00000000000000000000000000000000000000000004400000000000000000000000001000000000000000000000022222222222222e22e222ee222222600000
00000000000000000000000000000000000000000000540000000000000000000000000000001000000000000000002200222222222222222222222666000000
00000000000000000000000000000000000000000005444000000000000300010001000000000000000000000000000000000000220222202222266000000000
00070000007700000077700000070000007700000077700000070000007700000077700000000000000000000000000000000000000000000000000000000000
007f700007ff7700007f7000007f700007ff7700007f700000777000077777000077700000000000000000000000000000000000000000000000000000000000
007f7000007fff7007fff70000777000007777700777770000777000007777700777770000000000000000000000000000000000000000000000000000000000
07fff700007fff7007fff70007fff700007fff7007fff70007777700007777700777770000000000000000000000000000000000000000000000000000000000
07fff70007fff70007fff70007777700077777000777770007777700077777000777770000000000000000000000000000000000000000000000000000000000
007f700007fff70007fff700007f700007fff70007fff70000777000077777000777770000000000000000000000000000000000000000000000000000000000
007f70000077ff70007f700000777000007777700077700000777000007777700077700000000000000000000000000000000000000000000000000000000000
00070000000077000077700000070000000077000077700000070000000077000077700000000000000000000000000000000000000000000000000000000000
00000000000000000000000000000000000000000000000000000000000000000000000000000000000000000000000000000000000000000000000000000000
00000000000000000000000000000000000000000000000000000000000000000000000000000000000000000000000000000000000000000000000000000000
00000000000000000000000000000000000000000000000000000000000000000000000000000000000000000000000000000000000000000000000000000000
00000000000000000000000000000000000000000000000000000000000000000000000000000000000000000000000000000000000000000000000000000000
00000000000000000000000000000000000000000000000000000000000000000000000000000000000000000000000000000000000000000000000000000000
00000000000000000000000000000000000000000000000000000000000000000000000000000000000000000000000000000000000000000000000000000000
00000000000000000000000000000000000000000000000000000000000000000000000000000000000000000000000000000000000000000000000000000000
00000000000000000000000000000000000000000000000000000000000000000000000000000000000000000000000000000000000000000000000000000000
5f666f6fff666f6f6f666f66ffffff50000000000000000000000000000e0000000e000e00700000e000e0000000000000000000000000000000000000000000
50600060006060606060006060000500000000000000000000000000e00e0e00000e0e0007070e0000e0e0000000000000000000000000000000000000000000
506600600060606660660066000050000000000000000000000000000e000007070000e0007000000e0000700000000000000000000000000000000000000000
5060006660666066606660606005000000000000000000000000000000020770700020000e002007000200070000000000000000000000000000000000000000
500000000000000000000000005000000000000000000000000000000e0020070702000000020770000020700000000000000000000000000000000000000000
5555555555555555555555555500000000000000000000000000000000700000000070700e000007070700000000000000000000000000000000000000000000
0000000000000000000000000000000000000000000000000000000007070e000e0e0000e00e0e000000e0e00000000000000000000000000000000000000000
000000000000000000000000000000000000000000000000000000000070000000e00070000e000007000e000000000000000000000000000000000000000000
00000000000000000000000000000000000000000000000000000000000220000002200000ee2200000220000003300000000000000000000000000000000000
0000000000000000000000000000000000000000000000000000000000e772000e277e000e77e72000e772e00030030000000000000000000000000000000000
555555555555500000000000000000000000000000000000000000000ee772e0e7277ee00227e7200ee7727e0bb003b000000000000000000000000000000000
50000000000005000000000000000000000000000000000000000000277ff77ee77ff772277ff27e277ff77eb00b300b00000000000000000000000000000000
50660066600600500000000000000000000000000000000000000000277ff27e2eeff772277ff77e277ffee2b00bcc0b00000000000000000000000000000000
506060606060600500000000000000000000000000000000000000000227e720277272200ee772e0022727720bb020c000000000000000000000000000000000
506060606066600050000000000000000000000000000000000000000e77e72002277e0000e7720000e77220020020c000000000000000000000000000000000
5f66ff6f6f6f6ffff50000000000000000000000000000000000000000ee2200000ee00000022000000ee0000022cc0000000000000000000000000000000000
__map__
0000000000000000000000000000000000000000000000000000000000000000000000000000000000000000000000000000000000000000000000000000000000000000000000000000000000000000000000000000000000000000000000000000000000000000000000000000000000000000000000000000000000000000
0000000000009c00000000000000000000000000000000000000000000000000000000000000000000000000000000000000000000000000000000000000000000000000000000000000000000000000000000000000000000000000000000000000000000000000000000000000000000000000000000000000000000000000
00000000a0b100898a0000000000000000000000000000000000000000000000000000000000000000000000000000000000000000000000000000000000000000000000000000000000000000000000000000000000000000000000000000000000000000000000000000000000000000000000000000000000000000000000
a0a100a0a0a100999a0000000000000000000000000000000000000000000000000000000000000000000000000000000000000000000000000000000000000000000000000000000000000000000000000000000000000000000000000000000000000000000000000000000000000000000000000000000000000000000000
b0b0a1b0b0a10000000000000000000000000000000000000000000000000000000000000000000000000000000000000000000000000000000000000000000000000000000000000000000000000000000000000000000000000000000000000000000000000000000000000000000000000000000000000000000000000000
